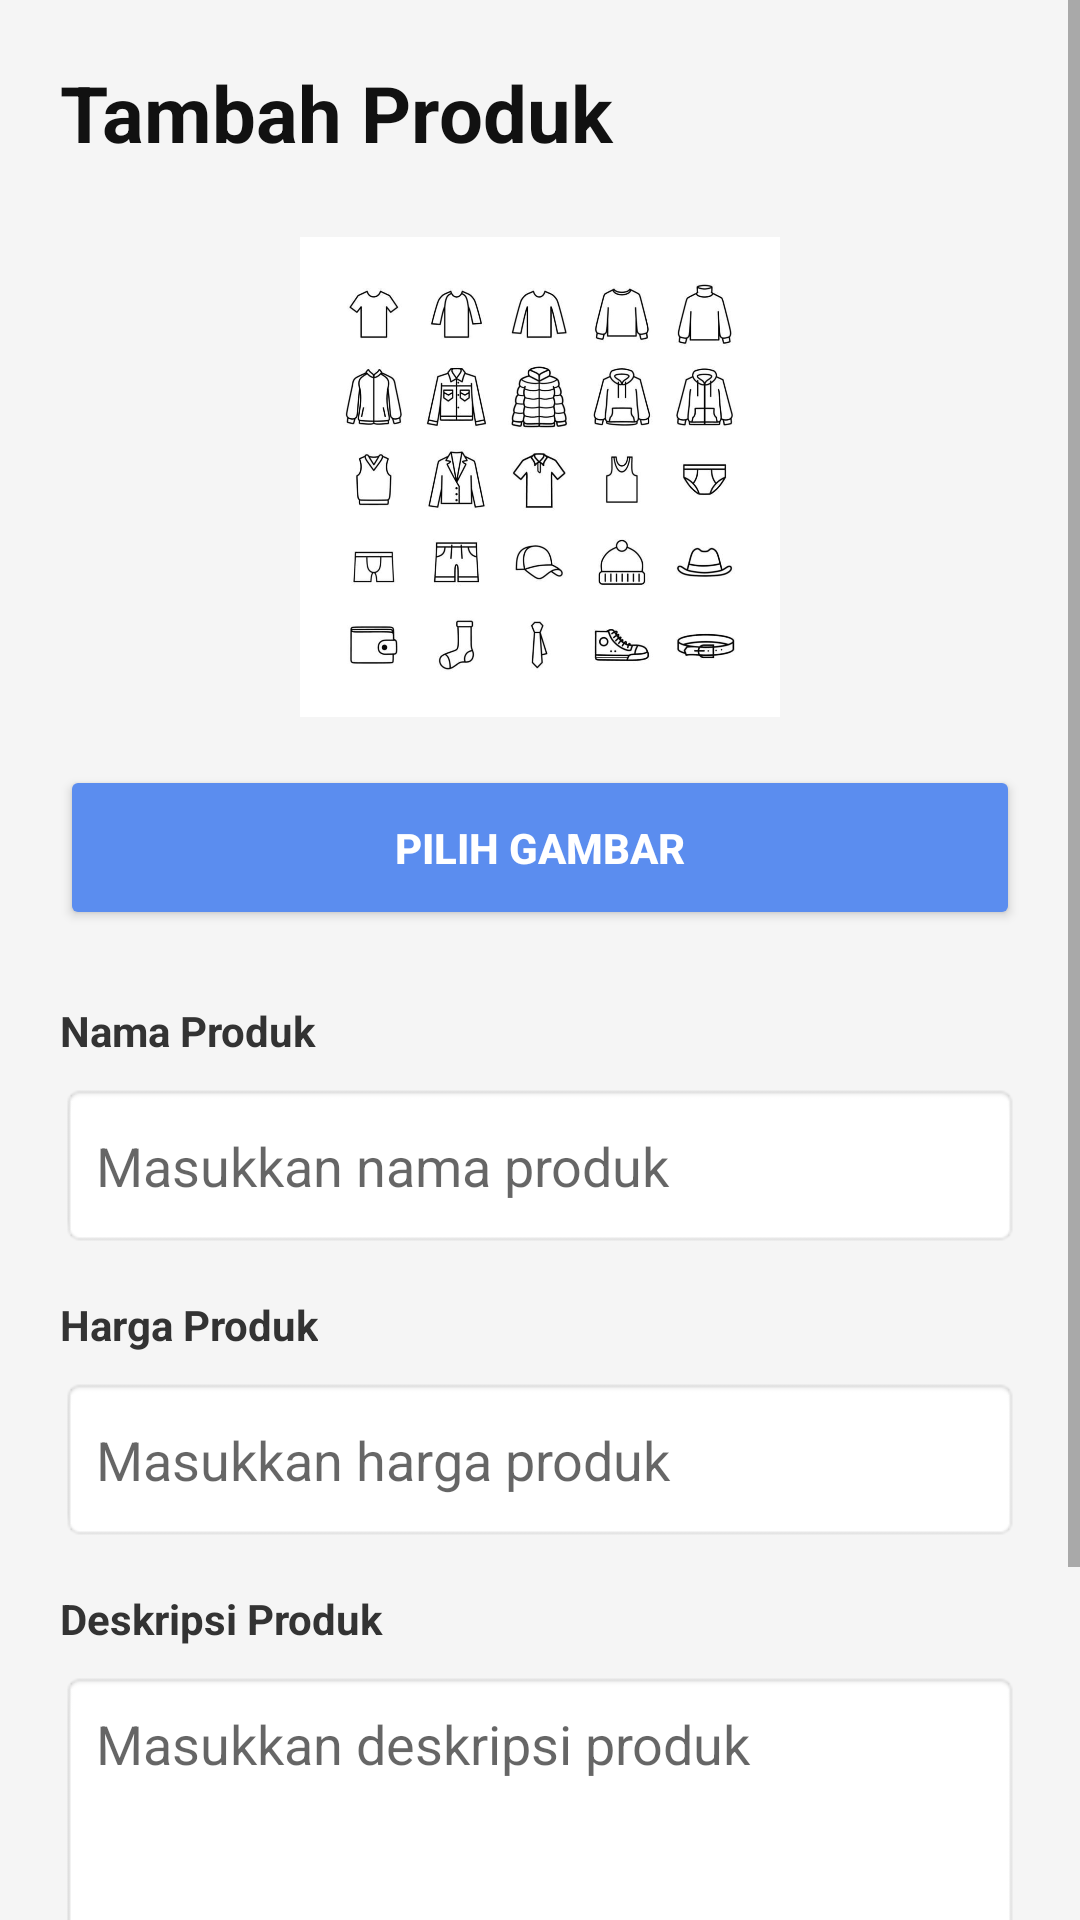

Reconstruct the res/layout file that produces this screen, plus the resources it refers to.
<!-- AndroidManifest.xml: activity theme Theme.Katalog_Pakaian -->
<!-- res/layout/activity_add_product.xml -->
<?xml version="1.0" encoding="utf-8"?>
<ScrollView
    xmlns:android="http://schemas.android.com/apk/res/android"
    android:layout_width="match_parent"
    android:layout_height="match_parent"
    android:background="#F5F5F5">

    <LinearLayout
        android:layout_width="match_parent"
        android:layout_height="wrap_content"
        android:orientation="vertical"
        android:padding="20dp">

        
        <TextView
            android:layout_width="wrap_content"
            android:layout_height="wrap_content"
            android:text="Tambah Produk"
            android:textSize="26sp"
            android:textStyle="bold"
            android:textColor="#111111"
            android:layout_marginBottom="24dp"/>

        
        <ImageView
            android:id="@+id/imgPreview"
            android:layout_width="160dp"
            android:layout_height="160dp"
            android:layout_gravity="center_horizontal"
            android:src="@drawable/baru"
            android:scaleType="centerCrop"
            android:background="#DDDDDD"/>

        
        <Button
            android:id="@+id/btnChooseImage"
            android:layout_width="match_parent"
            android:layout_height="55dp"
            android:layout_marginTop="16dp"
            android:text="Pilih Gambar"
            android:textStyle="bold"
            android:textColor="#FFFFFF"
            android:backgroundTint="#5B8DEF"/>

        
        <TextView
            android:layout_width="wrap_content"
            android:layout_height="wrap_content"
            android:text="Nama Produk"
            android:textStyle="bold"
            android:textColor="#333333"
            android:layout_marginTop="24dp"/>

        <EditText
            android:id="@+id/etProductName"
            android:layout_width="match_parent"
            android:layout_height="55dp"
            android:layout_marginTop="8dp"
            android:background="@android:drawable/editbox_background"
            android:hint="Masukkan nama produk"
            android:padding="12dp"/>

        
        <TextView
            android:layout_width="wrap_content"
            android:layout_height="wrap_content"
            android:text="Harga Produk"
            android:textStyle="bold"
            android:textColor="#333333"
            android:layout_marginTop="16dp"/>

        <EditText
            android:id="@+id/etProductPrice"
            android:layout_width="match_parent"
            android:layout_height="55dp"
            android:layout_marginTop="8dp"
            android:background="@android:drawable/editbox_background"
            android:hint="Masukkan harga produk"
            android:inputType="text"
            android:padding="12dp"/>

        
        <TextView
            android:layout_width="wrap_content"
            android:layout_height="wrap_content"
            android:text="Deskripsi Produk"
            android:textStyle="bold"
            android:textColor="#333333"
            android:layout_marginTop="16dp"/>

        <EditText
            android:id="@+id/etProductDescription"
            android:layout_width="match_parent"
            android:layout_height="120dp"
            android:layout_marginTop="8dp"
            android:background="@android:drawable/editbox_background"
            android:gravity="top"
            android:hint="Masukkan deskripsi produk"
            android:padding="12dp"/>

        
        <Button
            android:id="@+id/btnSaveProduct"
            android:layout_width="match_parent"
            android:layout_height="55dp"
            android:layout_marginTop="32dp"
            android:backgroundTint="#5B8DEF"
            android:text="Simpan Produk"
            android:textColor="#FFFFFF"
            android:textStyle="bold"/>

    </LinearLayout>

</ScrollView>
<!-- resources referenced by this layout -->
<resources>
  <!-- drawable baru: jpg bitmap (drawable, 57478 bytes) -->
  <style name="Theme.Katalog_Pakaian" parent="Theme.AppCompat.Light.NoActionBar">
  
          <item name="colorPrimary">#5B8DEF</item>
          <item name="colorPrimaryDark">#111111</item>
          <item name="colorAccent">#5B8DEF</item>
  
      </style>
</resources>
